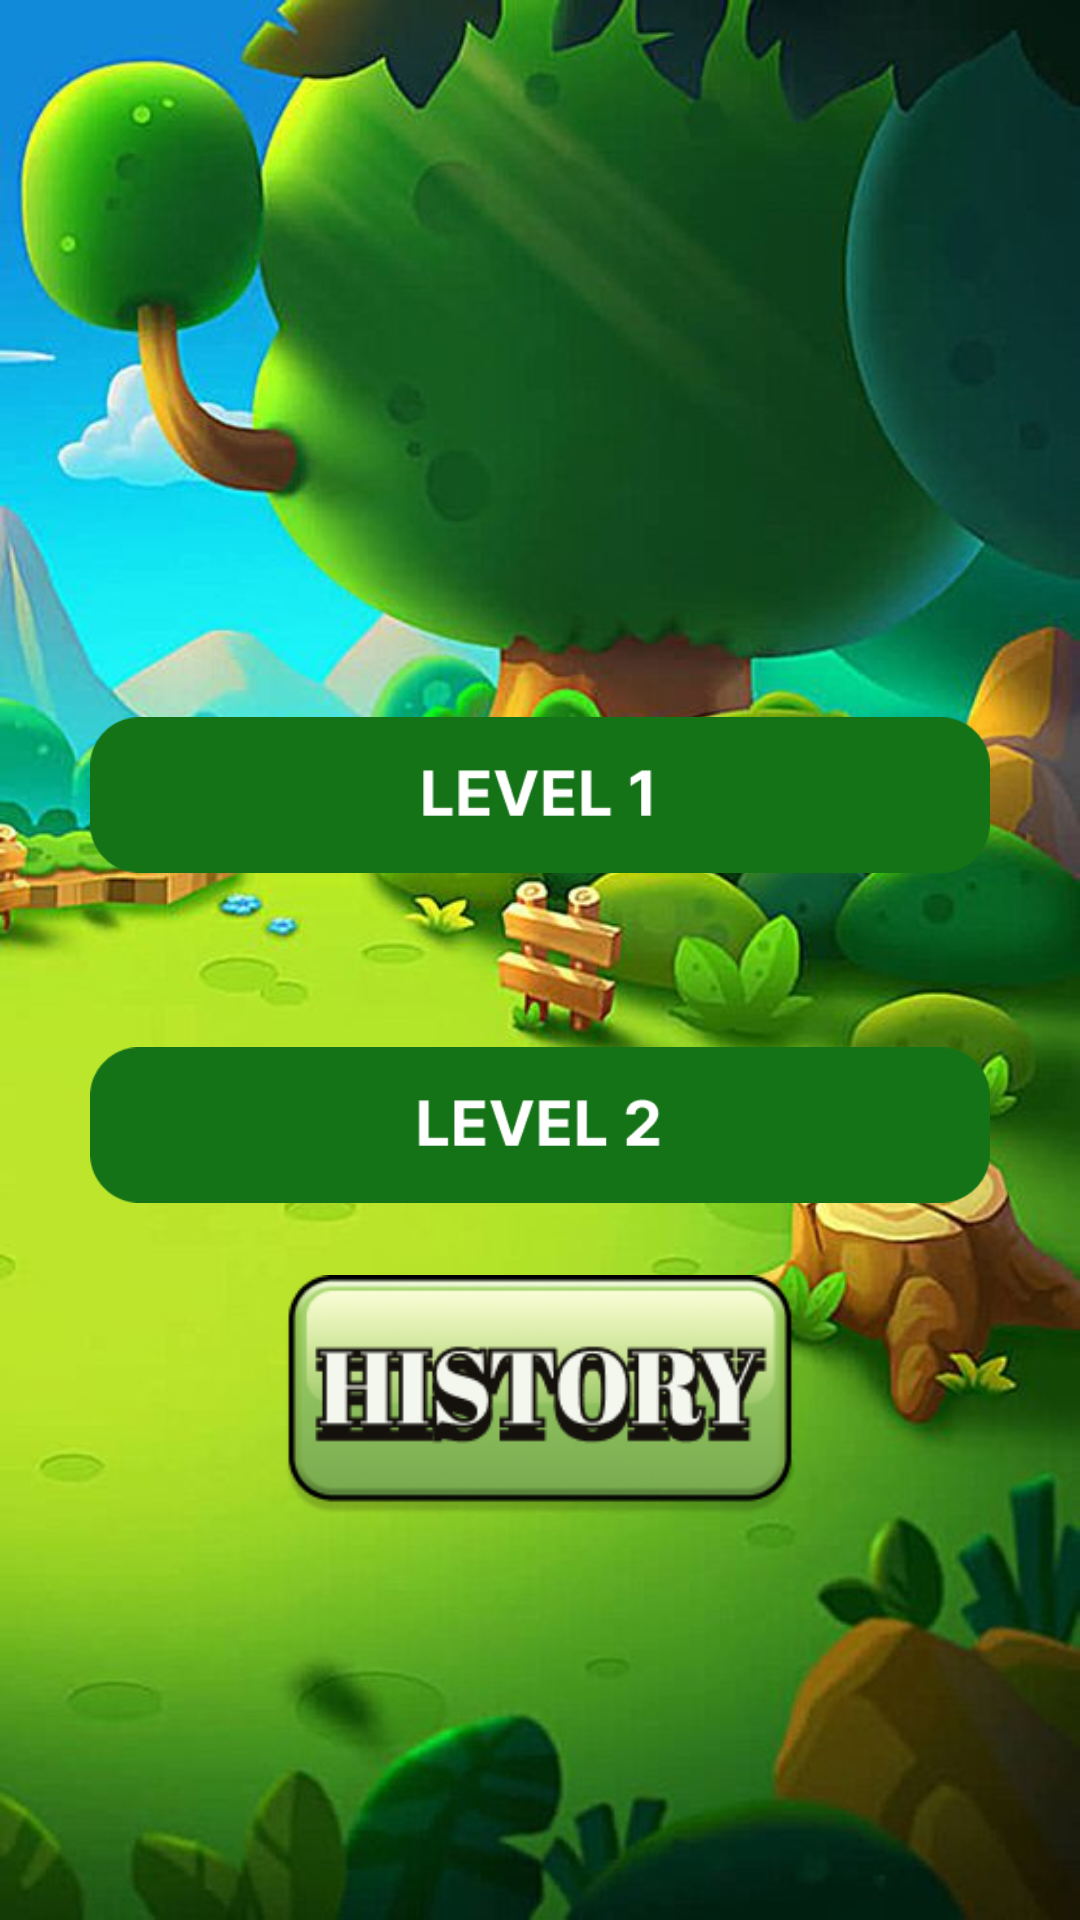

Reconstruct the res/layout file that produces this screen, plus the resources it refers to.
<!-- AndroidManifest.xml: application theme AppTheme -->
<!-- res/layout/activity_home.xml -->
<?xml version="1.0" encoding="utf-8"?>
<androidx.constraintlayout.widget.ConstraintLayout
    xmlns:android="http://schemas.android.com/apk/res/android"
    xmlns:app="http://schemas.android.com/apk/res-auto"
    xmlns:tools="http://schemas.android.com/tools"
    android:layout_width="match_parent"
    android:layout_height="match_parent"
    tools:context="com.vn.matric.HomeActivity">

    <ImageView
        android:layout_width="0dp"
        android:layout_height="0dp"
        android:src="@drawable/theme_splash_img"
        android:scaleType="fitXY"
        app:layout_constraintTop_toTopOf="parent"
        app:layout_constraintBottom_toBottomOf="parent"
        app:layout_constraintStart_toStartOf="parent"
        app:layout_constraintEnd_toEndOf="parent"/>

    <LinearLayout
        android:id="@+id/levelLinear"
        android:layout_width="wrap_content"
        android:layout_height="wrap_content"
        android:orientation="vertical"
        app:layout_constraintTop_toTopOf="parent"
        app:layout_constraintBottom_toBottomOf="parent"
        app:layout_constraintStart_toStartOf="parent"
        app:layout_constraintEnd_toEndOf="parent">

        <ImageView
            android:id="@+id/level1Img"
            android:layout_width="300dp"
            android:layout_height="100dp"
            android:src="@drawable/img_1"/>

        <ImageView
            android:id="@+id/level2Img"
            android:layout_marginTop="10dp"
            android:layout_width="300dp"
            android:layout_height="100dp"
            android:src="@drawable/img_2"/>
    </LinearLayout>

    <ImageView
        android:id="@+id/historyImg"
        android:layout_width="180dp"
        android:layout_height="80dp"
        android:src="@drawable/img_history"
        android:layout_centerHorizontal="true"
        app:layout_constraintTop_toBottomOf="@+id/levelLinear"
        app:layout_constraintStart_toStartOf="parent"
        app:layout_constraintEnd_toEndOf="parent" />

</androidx.constraintlayout.widget.ConstraintLayout>
<!-- resources referenced by this layout -->
<resources>
  <!-- drawable img_1: png bitmap (drawable, 2776 bytes) -->
  <!-- drawable img_2: png bitmap (drawable, 2923 bytes) -->
  <!-- drawable img_history: png bitmap (drawable, 20497 bytes) -->
  <!-- drawable theme_splash_img: png bitmap (drawable, 908147 bytes) -->
  <style name="AppTheme" parent="Theme.AppCompat.Light.NoActionBar">
          
          ...
  
          <item name="android:statusBarColor">@android:color/transparent</item>
          <item name="android:windowDrawsSystemBarBackgrounds">true</item>
      </style>
</resources>
